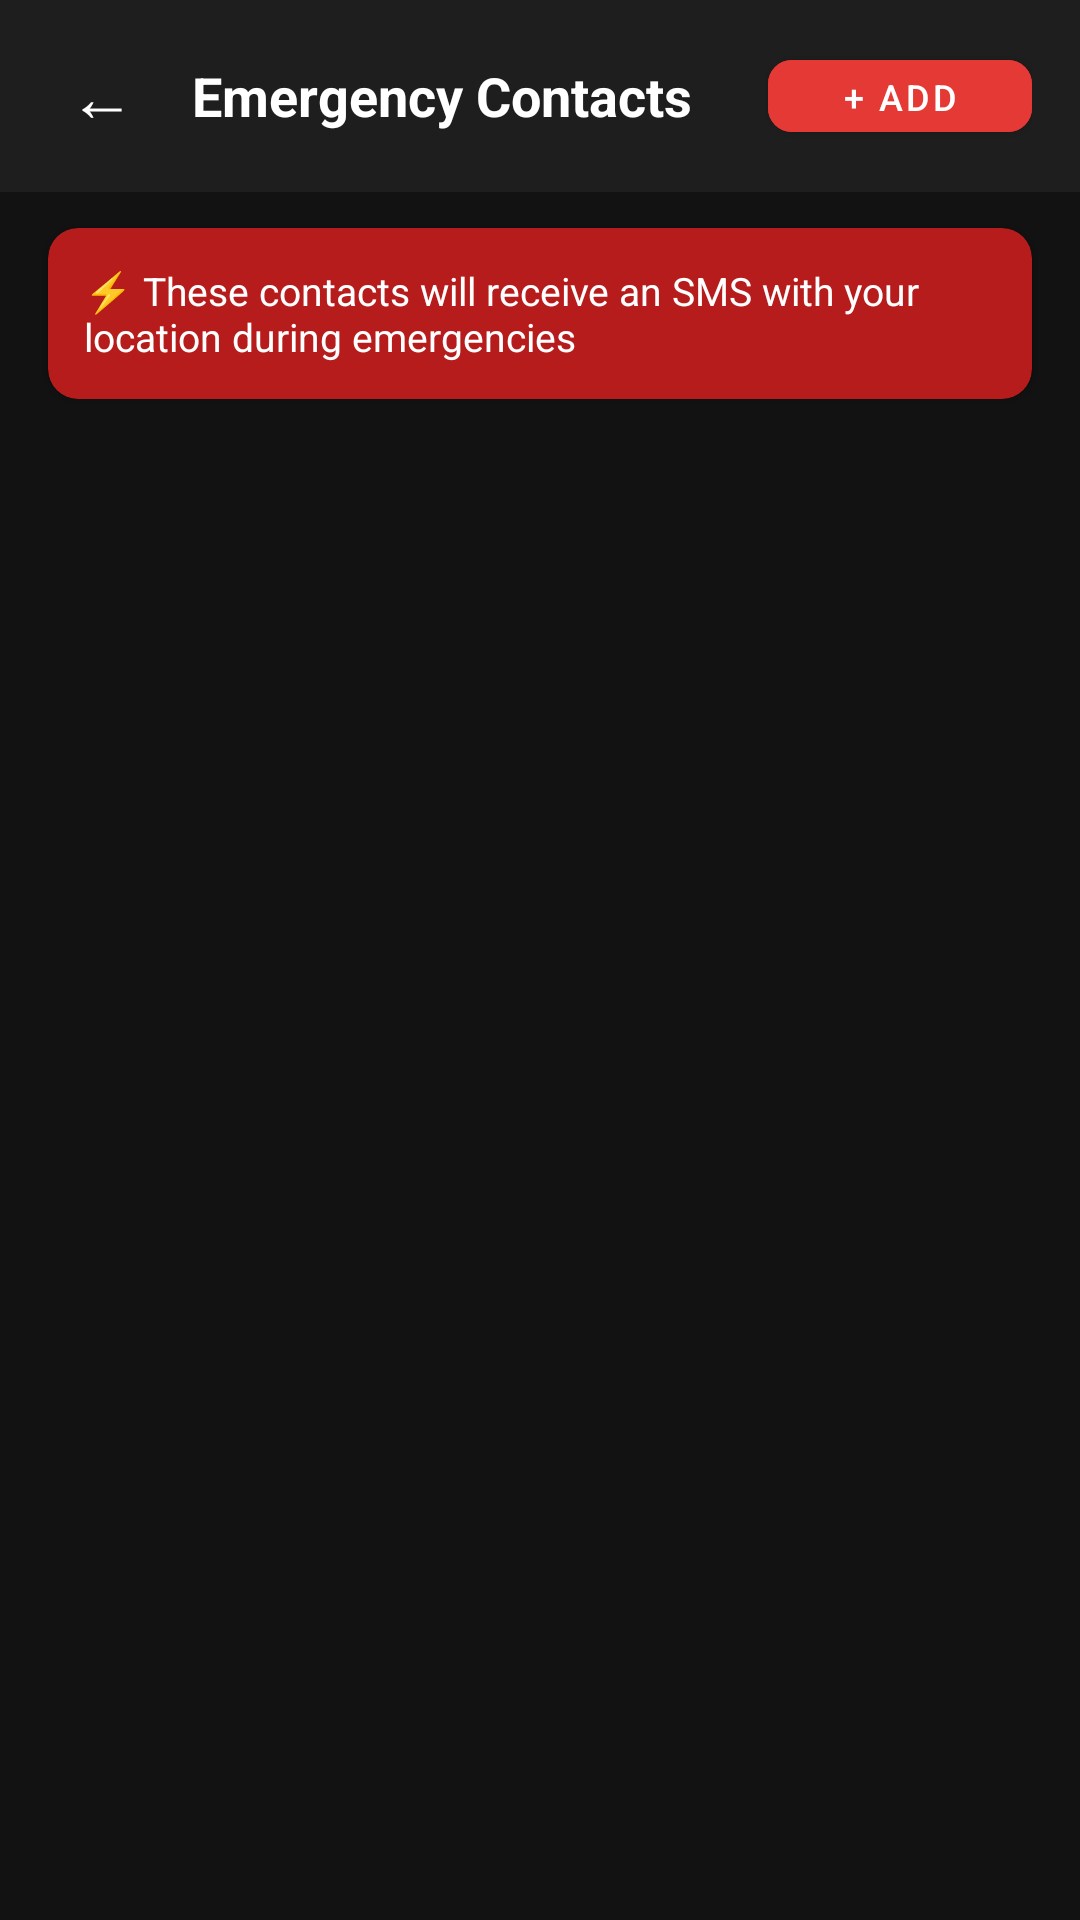

Layout XML and referenced resources for this Android screen:
<!-- AndroidManifest.xml: application theme Theme.RoadSos -->
<!-- res/layout/activity_contacts.xml -->
<?xml version="1.0" encoding="utf-8"?>
<androidx.constraintlayout.widget.ConstraintLayout
    xmlns:android="http://schemas.android.com/apk/res/android"
    xmlns:app="http://schemas.android.com/apk/res-auto"
    android:layout_width="match_parent"
    android:layout_height="match_parent"
    android:background="@color/bg_primary">

    
    <LinearLayout
        android:id="@+id/topBar"
        android:layout_width="match_parent"
        android:layout_height="64dp"
        android:background="@color/bg_secondary"
        android:orientation="horizontal"
        android:paddingHorizontal="16dp"
        android:gravity="center_vertical"
        app:layout_constraintTop_toTopOf="parent">

        
        <TextView
            android:id="@+id/backButton"
            android:layout_width="36dp"
            android:layout_height="36dp"
            android:text="←"
            android:textColor="@color/text_primary"
            android:textSize="22sp"
            android:gravity="center"
            android:layout_marginEnd="12dp"/>

        <TextView
            android:layout_width="0dp"
            android:layout_height="wrap_content"
            android:layout_weight="1"
            android:text="Emergency Contacts"
            android:textColor="@color/text_primary"
            android:textSize="18sp"
            android:textStyle="bold"/>

        
        <com.google.android.material.button.MaterialButton
            android:id="@+id/addContactButton"
            android:layout_width="wrap_content"
            android:layout_height="36dp"
            android:text="+ ADD"
            android:textSize="12sp"
            android:backgroundTint="@color/emergency_red"
            app:cornerRadius="8dp"/>

    </LinearLayout>

    
    <androidx.cardview.widget.CardView
        android:id="@+id/infoCard"
        android:layout_width="match_parent"
        android:layout_height="wrap_content"
        android:layout_marginHorizontal="16dp"
        android:layout_marginTop="12dp"
        app:cardCornerRadius="10dp"
        app:cardBackgroundColor="@color/emergency_red_dark"
        app:layout_constraintTop_toBottomOf="@id/topBar"
        app:layout_constraintStart_toStartOf="parent"
        app:layout_constraintEnd_toEndOf="parent">

        <TextView
            android:layout_width="match_parent"
            android:layout_height="wrap_content"
            android:padding="12dp"
            android:text="⚡ These contacts will receive an SMS with your location during emergencies"
            android:textColor="@color/text_white"
            android:textSize="13sp"/>

    </androidx.cardview.widget.CardView>

    
    <LinearLayout
        android:id="@+id/emptyState"
        android:layout_width="match_parent"
        android:layout_height="wrap_content"
        android:orientation="vertical"
        android:gravity="center"
        android:padding="48dp"
        android:visibility="gone"
        app:layout_constraintTop_toBottomOf="@id/infoCard"
        app:layout_constraintBottom_toBottomOf="parent"
        app:layout_constraintStart_toStartOf="parent"
        app:layout_constraintEnd_toEndOf="parent">

        <TextView
            android:layout_width="wrap_content"
            android:layout_height="wrap_content"
            android:text="👥"
            android:textSize="48sp"/>

        <TextView
            android:layout_width="wrap_content"
            android:layout_height="wrap_content"
            android:text="No contacts added yet"
            android:textColor="@color/text_primary"
            android:textSize="16sp"
            android:textStyle="bold"
            android:layout_marginTop="12dp"/>

        <TextView
            android:layout_width="wrap_content"
            android:layout_height="wrap_content"
            android:text="Add contacts who will be alerted during emergencies"
            android:textColor="@color/text_secondary"
            android:textSize="13sp"
            android:gravity="center"
            android:layout_marginTop="8dp"/>

    </LinearLayout>

    
    <androidx.recyclerview.widget.RecyclerView
        android:id="@+id/contactsRecyclerView"
        android:layout_width="match_parent"
        android:layout_height="0dp"
        android:padding="16dp"
        android:clipToPadding="false"
        app:layout_constraintTop_toBottomOf="@id/infoCard"
        app:layout_constraintBottom_toBottomOf="parent"
        app:layout_constraintStart_toStartOf="parent"
        app:layout_constraintEnd_toEndOf="parent"/>

</androidx.constraintlayout.widget.ConstraintLayout>
<!-- resources referenced by this layout -->
<resources>
  <color name="bg_primary">#121212</color>
  <color name="bg_secondary">#1E1E1E</color>
  <color name="emergency_red">#E53935</color>
  <color name="emergency_red_dark">#B71C1C</color>
  <color name="text_primary">#FFFFFF</color>
  <color name="text_secondary">#AAAAAA</color>
  <color name="text_white">#FFFFFF</color>
  <style name="Theme.RoadSos" parent="Theme.MaterialComponents.DayNight.NoActionBar">
          <item name="colorPrimary">@color/emergency_red</item>
          <item name="colorPrimaryDark">@color/emergency_red_dark</item>
          <item name="colorAccent">@color/emergency_red</item>
          <item name="android:windowBackground">@color/bg_primary</item>
          <item name="android:statusBarColor">@color/bg_primary</item>
          <item name="colorSurface">@color/bg_card</item>
          <item name="colorOnSurface">@color/text_primary</item>
          <item name="colorOnBackground">@color/text_primary</item>
          <item name="android:textColorPrimary">@color/text_primary</item>
          <item name="android:textColorSecondary">@color/text_secondary</item>
          <item name="editTextColor">@color/text_primary</item>
          <item name="colorControlNormal">@color/text_secondary</item>
          <item name="colorControlActivated">@color/emergency_red</item>
      </style>
  <color name="bg_card">#2C2C2C</color>
</resources>
